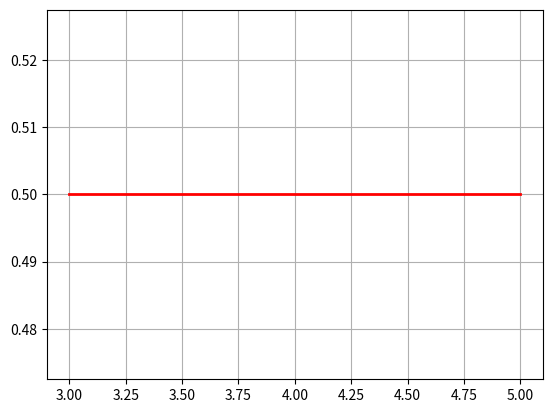

Source code (Python):
import numpy as np
import matplotlib.pyplot as plt

a = 3
b = 5
x = np.linspace(a, b, 50)
y = []
for i in range(0,50):
	y.append(1 / (b - a))
print(x)
print("=" * 20)
print(y)
plt.plot(x,y,"r-",linewidth=2)
plt.grid(True)
plt.show()